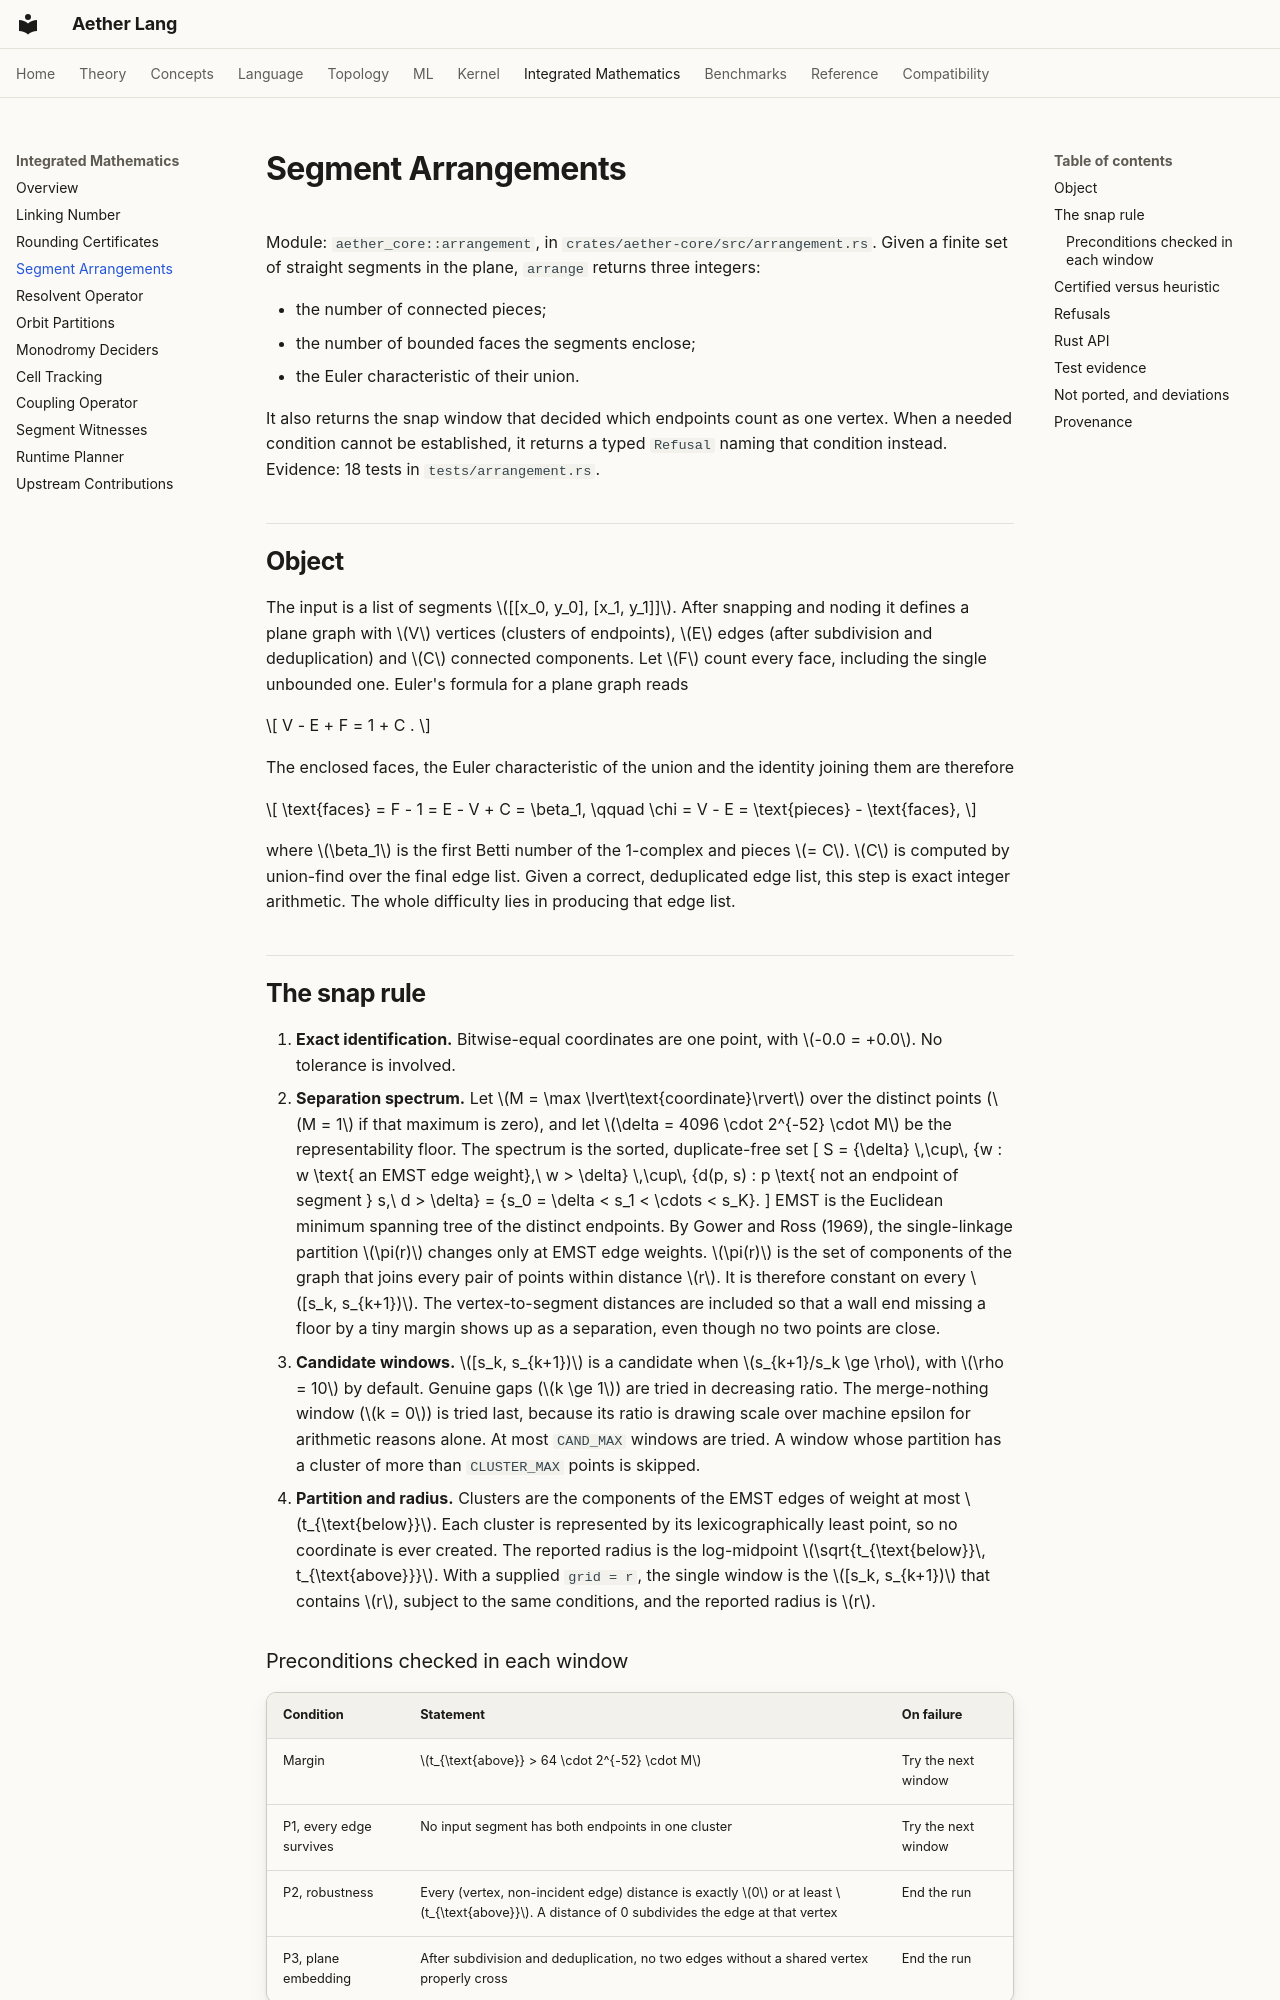

repository: teerthsharma/Aether-Lang · page: integrated/arrangement/index.html · generator: mkdocs

# Segment Arrangements

Module: `aether_core::arrangement`, in `crates/aether-core/src/arrangement.rs`. Given a finite set of straight segments in the plane, `arrange` returns three integers:

- the number of connected pieces;
- the number of bounded faces the segments enclose;
- the Euler characteristic of their union.

It also returns the snap window that decided which endpoints count as one vertex. When a needed condition cannot be established, it returns a typed `Refusal` naming that condition instead. Evidence: 18 tests in `tests/arrangement.rs`.

## Object

The input is a list of segments \([[x_0, y_0], [x_1, y_1]]\). After snapping and noding it defines a plane graph with \(V\) vertices (clusters of endpoints), \(E\) edges (after subdivision and deduplication) and \(C\) connected components. Let \(F\) count every face, including the single unbounded one. Euler's formula for a plane graph reads

\[
V - E + F = 1 + C .
\]

The enclosed faces, the Euler characteristic of the union and the identity joining them are therefore

\[
\text{faces} = F - 1 = E - V + C = \beta_1, \qquad \chi = V - E = \text{pieces} - \text{faces},
\]

where \(\beta_1\) is the first Betti number of the 1-complex and pieces \(= C\). \(C\) is computed by union-find over the final edge list. Given a correct, deduplicated edge list, this step is exact integer arithmetic. The whole difficulty lies in producing that edge list.

## The snap rule

1. **Exact identification.** Bitwise-equal coordinates are one point, with \(-0.0 = +0.0\). No tolerance is involved.
2. **Separation spectrum.** Let \(M = \max \lvert\text{coordinate}\rvert\) over the distinct points (\(M = 1\) if that maximum is zero), and let \(\delta = 4096 \cdot 2^{-52} \cdot M\) be the representability floor. The spectrum is the sorted, duplicate-free set
   \[
   S = \{\delta\} \,\cup\, \{w : w \text{ an EMST edge weight},\ w > \delta\} \,\cup\, \{d(p, s) : p \text{ not an endpoint of segment } s,\ d > \delta\} = \{s_0 = \delta < s_1 < \cdots < s_K\}.
   \]
   EMST is the Euclidean minimum spanning tree of the distinct endpoints. By Gower and Ross (1969), the single-linkage partition \(\pi(r)\) changes only at EMST edge weights. \(\pi(r)\) is the set of components of the graph that joins every pair of points within distance \(r\). It is therefore constant on every \([s_k, s_{k+1})\). The vertex-to-segment distances are included so that a wall end missing a floor by a tiny margin shows up as a separation, even though no two points are close.
3. **Candidate windows.** \([s_k, s_{k+1})\) is a candidate when \(s_{k+1}/s_k \ge \rho\), with \(\rho = 10\) by default. Genuine gaps (\(k \ge 1\)) are tried in decreasing ratio. The merge-nothing window (\(k = 0\)) is tried last, because its ratio is drawing scale over machine epsilon for arithmetic reasons alone. At most `CAND_MAX` windows are tried. A window whose partition has a cluster of more than `CLUSTER_MAX` points is skipped.
4. **Partition and radius.** Clusters are the components of the EMST edges of weight at most \(t_{\text{below}}\). Each cluster is represented by its lexicographically least point, so no coordinate is ever created. The reported radius is the log-midpoint \(\sqrt{t_{\text{below}}\, t_{\text{above}}}\). With a supplied `grid = r`, the single window is the \([s_k, s_{k+1})\) that contains \(r\), subject to the same conditions, and the reported radius is \(r\).
